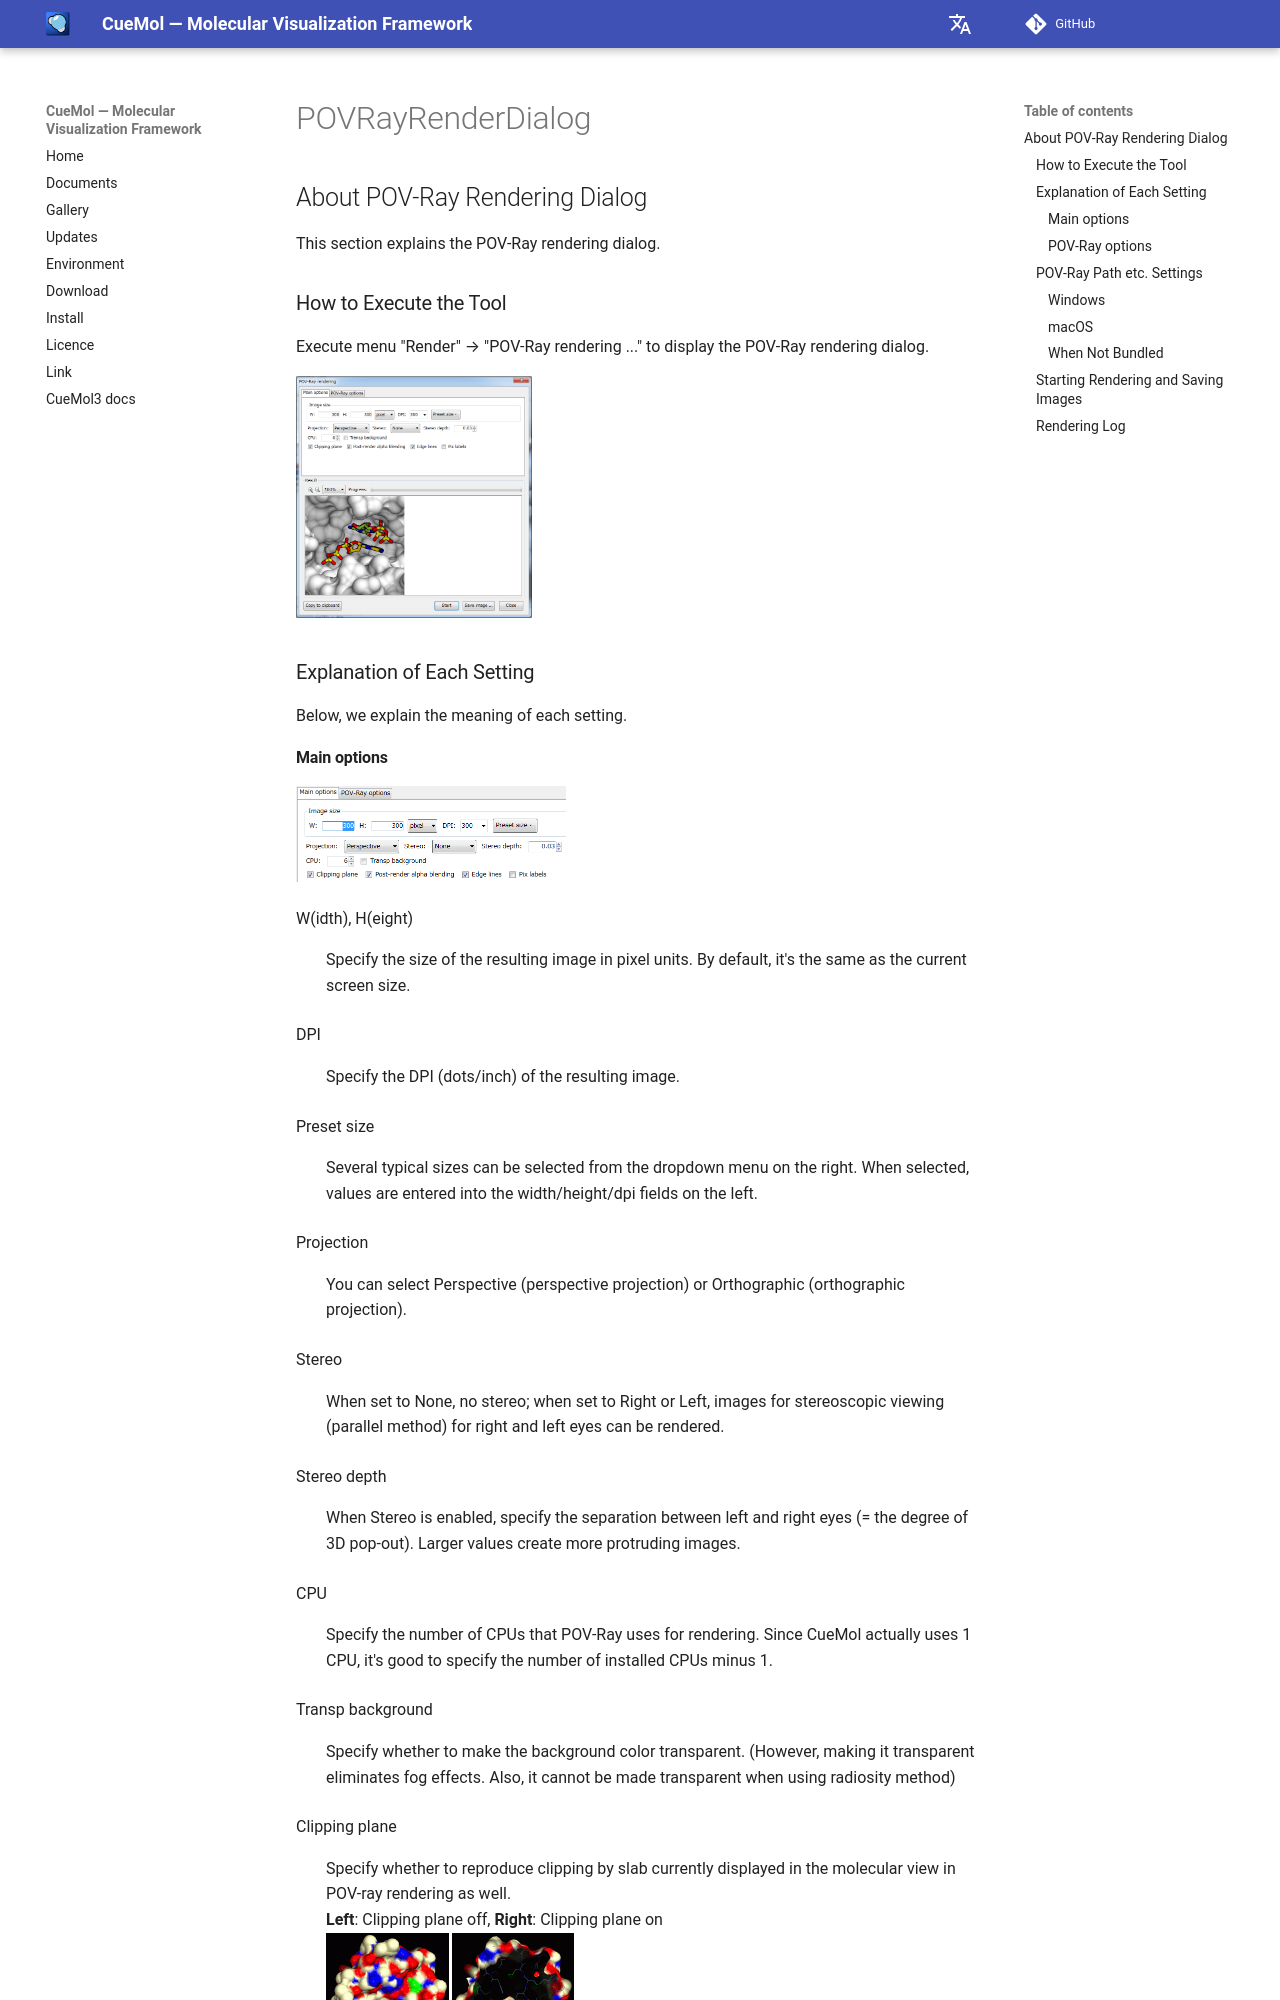

repository: CueMol/cuemol2_docs · page: en/cuemol2/POVRayRenderDialog/index.html · generator: mkdocs

## About POV-Ray Rendering Dialog
This section explains the POV-Ray rendering dialog.

### How to Execute the Tool
Execute menu "Render" → "POV-Ray rendering ..." to display the POV-Ray rendering dialog.

![povrender-dlg1](../../assets/images/cuemol2/POVRayRenderDialog/povrender-dlg1.png){ style="zoom: 0.33" .on-glb }

### Explanation of Each Setting
Below, we explain the meaning of each setting.
#### Main options

![povrender-dlg2](../../assets/images/cuemol2/POVRayRenderDialog/povrender-dlg2.png){ style="zoom: 0.5" .on-glb }

W(idth), H(eight)
:   Specify the size of the resulting image in pixel units. By default, it's the same as the current screen size.

DPI
:   Specify the DPI (dots/inch) of the resulting image.

Preset size
:   Several typical sizes can be selected from the dropdown menu on the right. When selected, values are entered into the width/height/dpi fields on the left.

Projection
:   You can select Perspective (perspective projection) or Orthographic (orthographic projection).

Stereo
:   When set to None, no stereo; when set to Right or Left, images for stereoscopic viewing (parallel method) for right and left eyes can be rendered.

Stereo depth
:   When Stereo is enabled, specify the separation between left and right eyes (= the degree of 3D pop-out). Larger values create more protruding images.

CPU
:   Specify the number of CPUs that POV-Ray uses for rendering. Since CueMol actually uses 1 CPU, it's good to specify the number of installed CPUs minus 1.

Transp background
:   Specify whether to make the background color transparent. (However, making it transparent eliminates fog effects. Also, it cannot be made transparent when using radiosity method)

Clipping plane
:   Specify whether to reproduce clipping by slab currently displayed in the molecular view in POV-ray rendering as well.<br/>
**Left**: Clipping plane off, **Right**: Clipping plane on<br/>
![povrender-clip0](../../assets/images/cuemol2/POVRayRenderDialog/povrender-clip0.png){ style="zoom: 0.5" .on-glb }
![povrender-clip1](../../assets/images/cuemol2/POVRayRenderDialog/povrender-clip1.png){ style="zoom: 0.5" .on-glb }

Post-render alpha blending
:   Specify whether to perform alpha blending after POV-Ray rendering. For details, refer to [cuemol2/PostAlphaBlend](../../cuemol2/PostAlphaBlend).

Edge lines
:   Enable edge rendering. For details, refer to [cuemol2/EdgeLines](../../cuemol2/EdgeLines).

Pix labels
:   Enable rendering of text labels etc.
